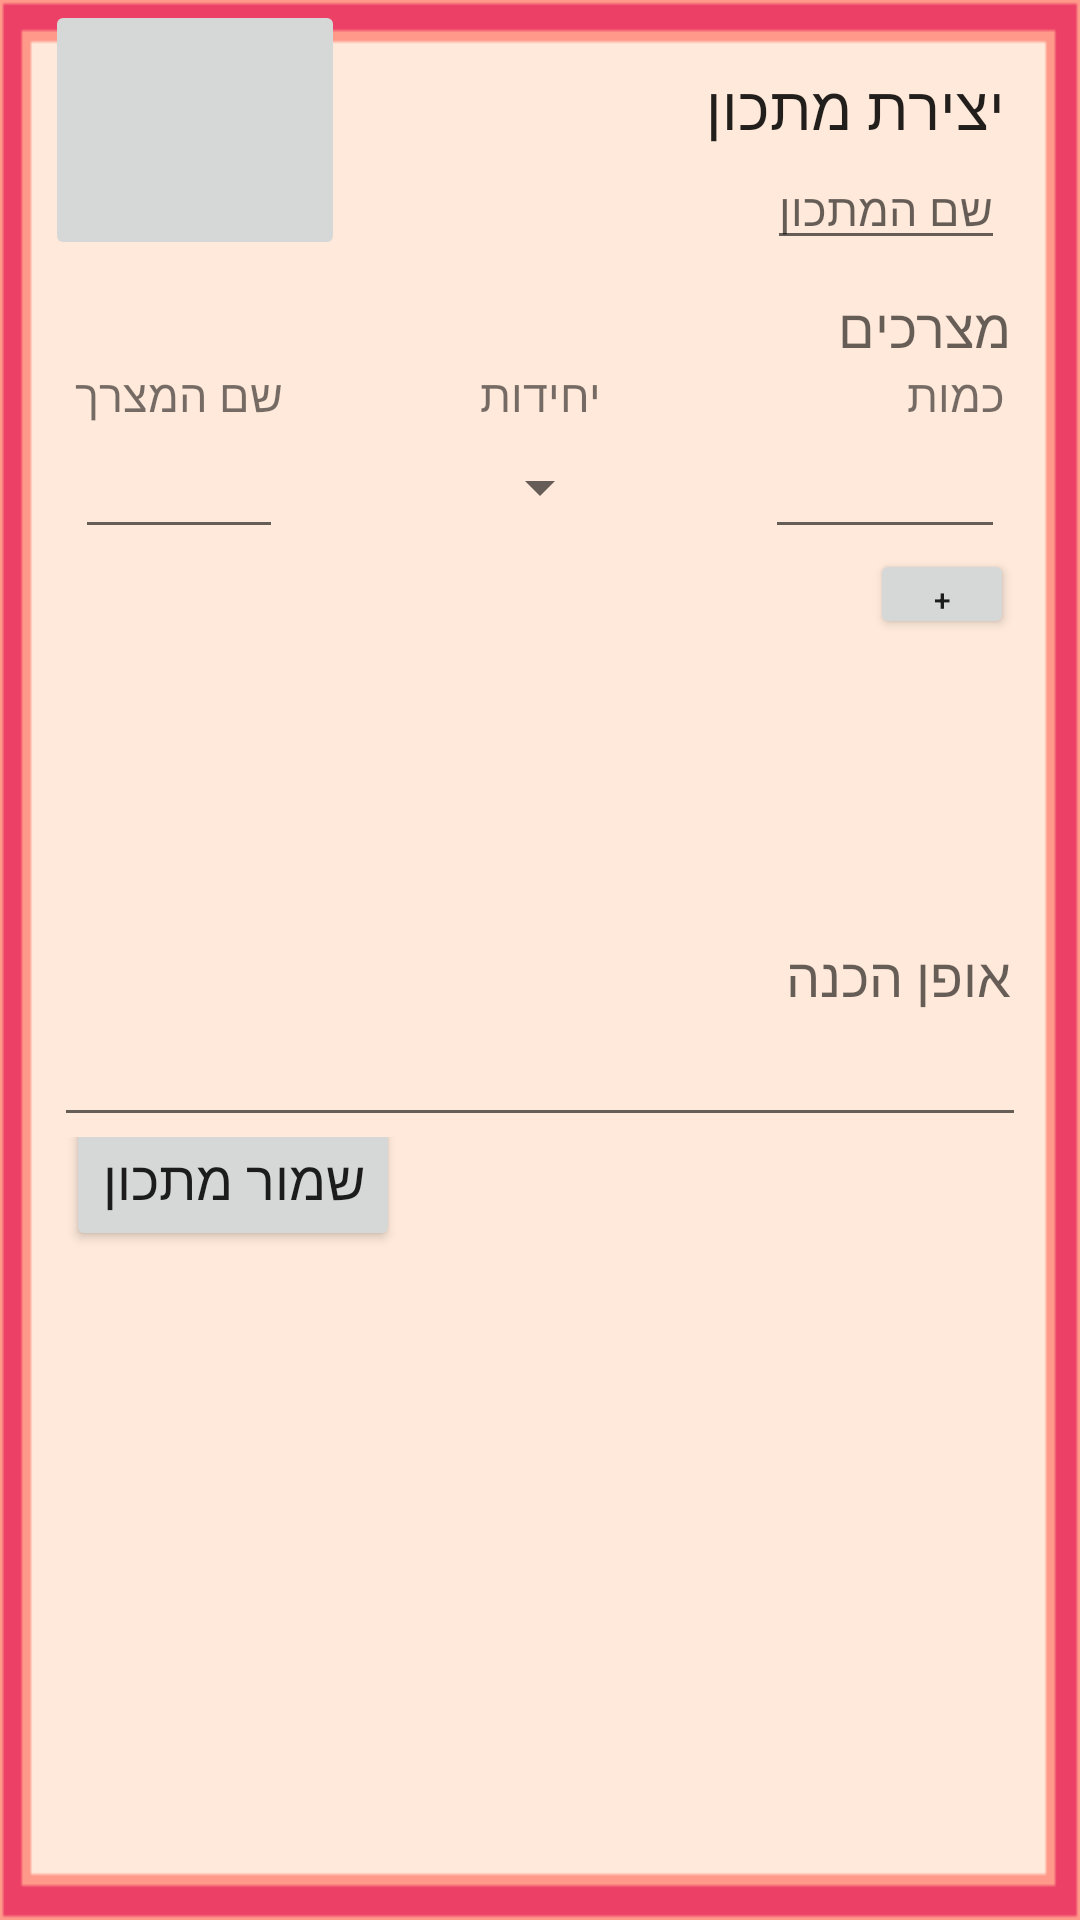

The Android layout XML behind this screen, and the referenced resources:
<!-- AndroidManifest.xml: application theme Theme.AppCompat.Light -->
<!-- res/layout/activity_recipe_form_new.xml -->
<?xml version="1.0" encoding="utf-8"?>
<LinearLayout xmlns:android="http://schemas.android.com/apk/res/android"
    android:background="@drawable/framebackground"
    android:orientation="vertical" android:layout_width="match_parent"
    android:layout_height="match_parent">

    <ScrollView
        android:layout_width="fill_parent"
        android:layout_height="fill_parent"
        android:id="@+id/scrollView1"

        >
        <LinearLayout
            android:orientation="vertical"
            android:layout_width="wrap_content"
            android:layout_height="wrap_content">

            <RelativeLayout
                android:layout_width="match_parent"
                android:layout_height="wrap_content">

                <ImageButton
                    android:layout_width="100dp"
                    android:layout_height="100dp"
                    android:id="@+id/imageButton"
                    android:layout_marginLeft="15dp"
                    android:layout_alignBottom="@+id/editRecipeName"
                    android:layout_alignParentStart="true"
                    android:adjustViewBounds="true"
                    android:maxHeight="100dp"
                    android:maxWidth="100dp"
                    android:scaleType="fitXY"
                    android:onClick="setRecipeImage"
                    android:src="@drawable/notavaliable" />

                <TextView
                    android:layout_width="wrap_content"
                    android:layout_height="wrap_content"
                    android:textAppearance="?android:attr/textAppearanceLarge"
                    android:text="יצירת מתכון"
                    android:id="@+id/CreateRecipeTitle"
                    android:layout_gravity="right"
                    android:textSize="20sp"
                    android:layout_alignParentRight="true"
                    android:layout_marginTop="22dp"
                    android:layout_marginRight="25dp" />

                <EditText
                    android:layout_width="wrap_content"
                    android:layout_height="wrap_content"
                    android:id="@+id/editRecipeName"
                    android:textSize="15sp"
                    android:hint="שם המתכון"

                    android:layout_below="@+id/CreateRecipeTitle"
                    android:layout_alignEnd="@+id/CreateRecipeTitle" />
            </RelativeLayout>

            <LinearLayout
                android:orientation="horizontal"
                android:layout_width="match_parent"
                android:layout_height="wrap_content"
                android:gravity="end">

            </LinearLayout>

            <LinearLayout
                android:orientation="vertical"
                android:layout_width="match_parent"
                android:layout_height="wrap_content">

                <TextView
                    android:layout_width="wrap_content"
                    android:layout_height="wrap_content"
                    android:textAppearance="?android:attr/textAppearanceMedium"
                    android:text="מצרכים"
                    android:id="@+id/textView2"
                    android:textSize="18dp"
                    android:layout_gravity="right"
                    android:layout_marginRight="23dp"
                    android:layout_marginTop="10dp" />
            </LinearLayout>

            <LinearLayout
                android:orientation="vertical"
                android:layout_width="match_parent"
                android:layout_height="wrap_content">

                <RelativeLayout
                    android:layout_width="match_parent"
                    android:layout_height="match_parent">

                    <TextView
                        android:layout_width="wrap_content"
                        android:layout_height="wrap_content"
                        android:textAppearance="?android:attr/textAppearanceSmall"
                        android:text="שם המצרך"
                        android:textSize="15sp"
                        android:id="@+id/ingredientNameTitle"
                        android:layout_marginLeft="25dp" />

                    <TextView
                        android:layout_width="wrap_content"
                        android:layout_height="wrap_content"
                        android:textAppearance="?android:attr/textAppearanceSmall"
                        android:text="יחידות"
                        android:id="@+id/unitsTitle"
                        android:textSize="15sp"
                        android:layout_alignParentTop="true"
                        android:layout_centerHorizontal="true" />

                    <TextView
                        android:layout_width="wrap_content"
                        android:layout_height="wrap_content"
                        android:textAppearance="?android:attr/textAppearanceSmall"
                        android:textSize="15dp"
                        android:text="כמות"
                        android:id="@+id/amountTitle"
                        android:layout_marginRight="25dp"
                        android:layout_alignParentEnd="true"
                        />

                    <EditText
                        android:layout_width="wrap_content"
                        android:layout_height="wrap_content"
                        android:id="@+id/IngNameEdit"
                        android:minWidth="80dp"
                        android:layout_below="@+id/ingredientNameTitle"
                        android:layout_alignStart="@+id/ingredientNameTitle"
                        android:layout_alignEnd="@+id/ingredientNameTitle"
                        android:focusable="true" />

                    <Spinner
                        android:layout_width="wrap_content"
                        android:layout_height="wrap_content"
                        android:id="@+id/unitSpinner"
                        android:focusable="true"
                        android:dropDownWidth="wrap_content"
                        android:layout_marginLeft="100dp"
                        android:layout_marginRight="100dp"
                        android:spinnerMode="dropdown"
                        android:clickable="true"

                        android:layout_alignParentBottom="true"
                        android:layout_centerHorizontal="true"
                        android:layout_below="@+id/unitsTitle" />


                    <EditText
                        android:layout_width="80dp"
                        android:layout_height="wrap_content"
                        android:inputType="numberDecimal"
                        android:ems="10"
                        android:id="@+id/amountEdit"
                        android:autoText="false"
                        android:layout_below="@+id/amountTitle"
                        android:layout_alignEnd="@+id/amountTitle"
                        android:focusable="true" />"

                </RelativeLayout>

            </LinearLayout>

            <LinearLayout
                android:orientation="horizontal"
                android:layout_width="match_parent"
                android:layout_height="wrap_content"
                android:gravity="right">

                <Button
                    android:layout_width="wrap_content"
                    android:layout_height="30dp"
                    style="?android:attr/buttonStyleSmall"
                    android:text="+"
                    android:id="@+id/addIngredientFormButton"
                    android:layout_marginRight="22dp"
                    android:onClick="addIngToIngList"
                    android:textSize="10sp" />
            </LinearLayout>

            <LinearLayout
                android:orientation="horizontal"
                android:layout_width="match_parent"
                android:layout_height="wrap_content">

                <ListView
                    android:layout_width="fill_parent"
                    android:layout_height="100dp"
                    android:id="@+id/ingredientListForm"
                    android:longClickable="true"
                    android:nestedScrollingEnabled="true"
                    android:fadeScrollbars="false"
                    android:layout_marginRight="18dp"
                    android:layout_marginLeft="18dp" />
            </LinearLayout>

            <LinearLayout
                android:orientation="horizontal"
                android:layout_width="match_parent"
                android:layout_height="wrap_content"
                android:gravity="right">

                <TextView
                    android:layout_width="wrap_content"
                    android:layout_height="wrap_content"
                    android:textAppearance="?android:attr/textAppearanceMedium"
                    android:text="אופן הכנה"
                    android:textSize="18sp"
                    android:id="@+id/instructionsTitle"
                    android:layout_marginRight="23dp" />
            </LinearLayout>

            <LinearLayout
                android:orientation="horizontal"
                android:layout_width="match_parent"
                android:layout_height="wrap_content"
                android:gravity="right">

                <EditText
                    android:layout_width="fill_parent"
                    android:layout_height="wrap_content"
                    android:id="@+id/editInstructions"
                    android:layout_marginRight="18dp"
                    android:layout_marginLeft="18dp"
                    android:focusable="true" />
            </LinearLayout>

            <LinearLayout
                android:orientation="horizontal"
                android:layout_width="match_parent"
                android:layout_height="match_parent"
                android:gravity="bottom">

                <Button
                    android:layout_width="wrap_content"
                    android:layout_height="wrap_content"
                    android:text="שמור מתכון"
                    android:layout_alignParentBottom="true"
                    android:id="@+id/saveRecipeButton"
                    android:textSize="18sp"
                    android:onClick="createAndSaveNewRecipe"
                    android:layout_marginLeft="22dp"
                    android:layout_marginBottom="10dp"
                    android:layout_marginTop="18dp" />

            </LinearLayout>
        </LinearLayout>
    </ScrollView>

</LinearLayout>
<!-- resources referenced by this layout -->
<resources>
  <!-- drawable framebackground: jpg bitmap (drawable, 1917 bytes) -->
</resources>
